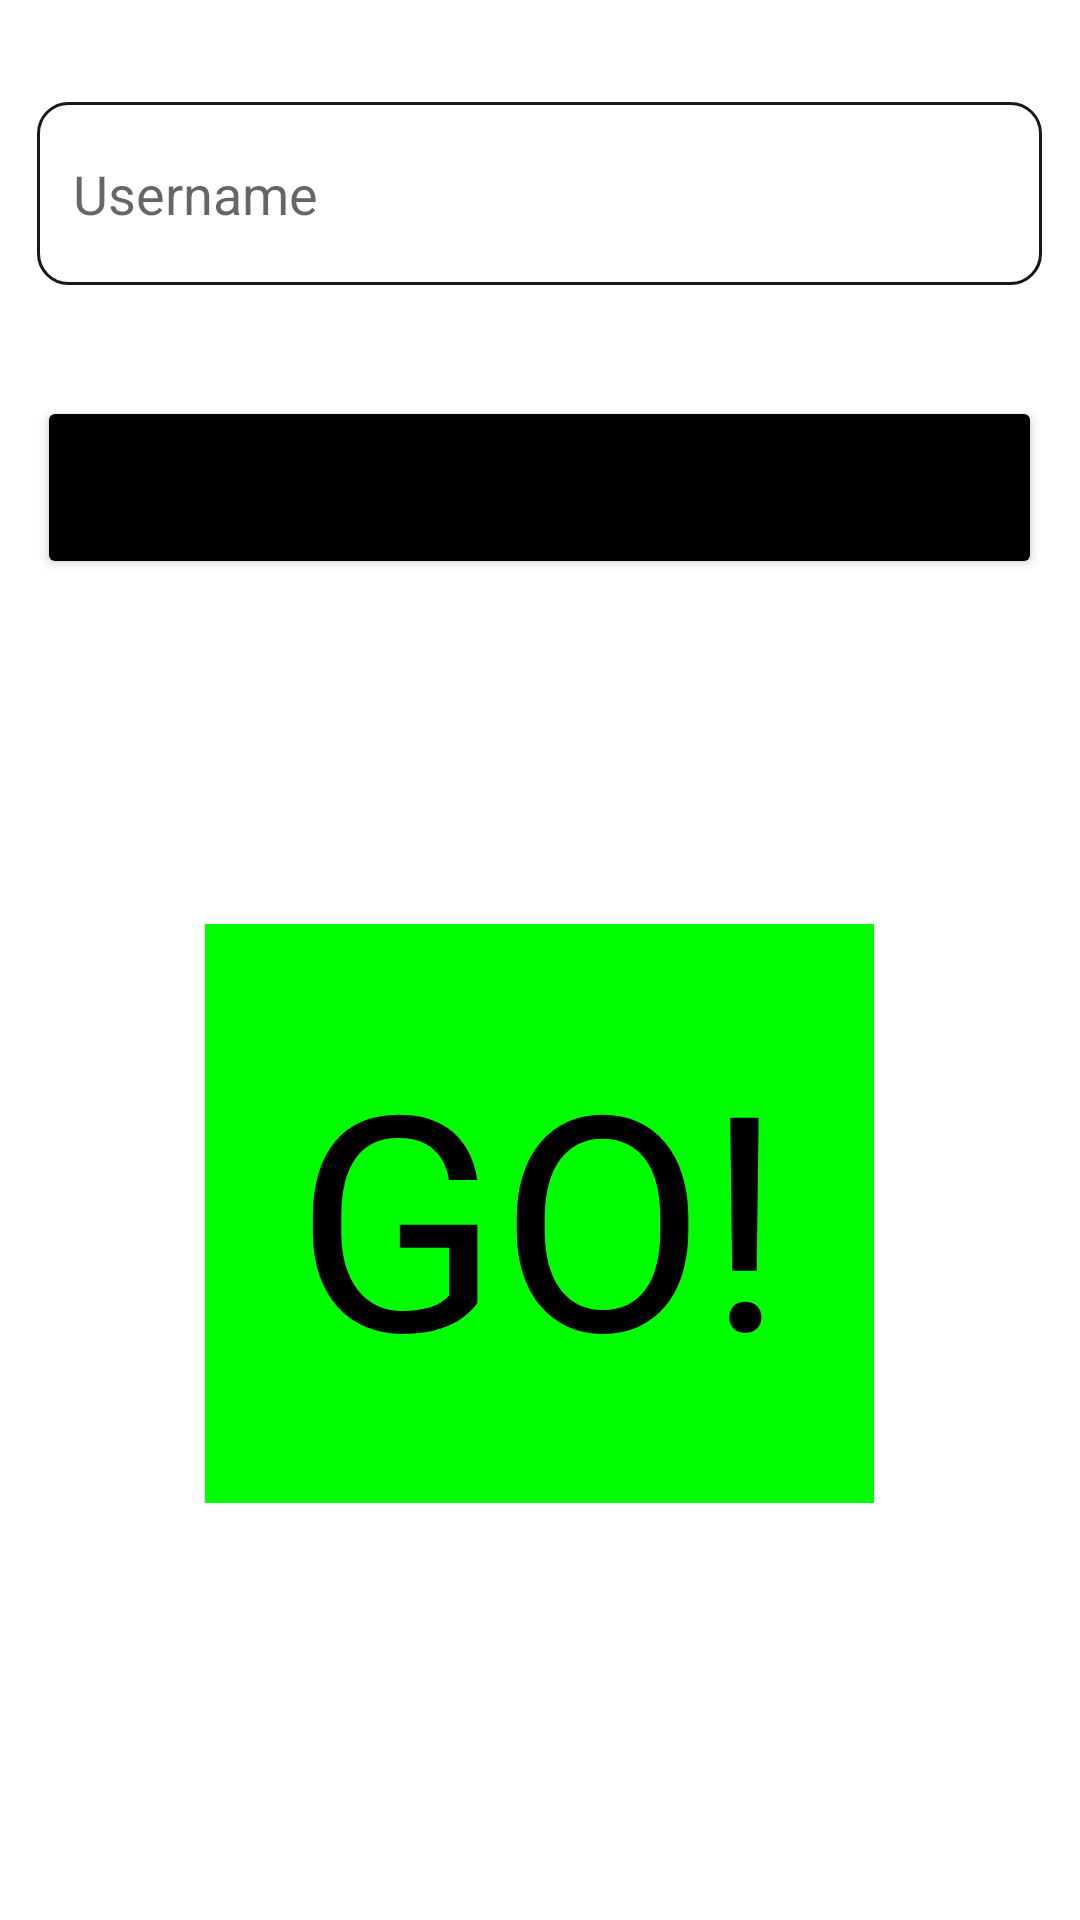

The Android layout XML behind this screen, and the referenced resources:
<!-- AndroidManifest.xml: application theme Theme.A3andA4Game -->
<!-- res/layout/activity_main.xml -->
<?xml version="1.0" encoding="utf-8"?>
<RelativeLayout xmlns:android="http://schemas.android.com/apk/res/android"
    xmlns:app="http://schemas.android.com/apk/res-auto"
    xmlns:tools="http://schemas.android.com/tools"
    android:layout_width="match_parent"
    android:layout_height="match_parent"
    tools:context=".MainActivity">

    <TextView
        android:id="@+id/go_button"
        android:layout_width="wrap_content"
        android:layout_height="wrap_content"
        android:layout_alignParentTop="true"
        android:layout_centerHorizontal="true"
        android:layout_marginTop="308dp"
        android:background="@color/green"
        android:padding="30dp"
        android:text="@string/go"
        android:textColor="@color/black"
        android:textSize="100sp" />

    <EditText
        android:id="@+id/user_name"
        android:layout_width="335dp"
        android:layout_height="61dp"
        android:layout_alignParentTop="true"
        android:layout_centerHorizontal="true"
        android:layout_marginTop="34dp"
        android:paddingStart="12dp"
        android:paddingLeft="12dp"
        android:paddingEnd="12dp"
        android:drawablePadding="12dp"
        android:drawableLeft="@drawable/custom_person_icon"
        android:drawableStart="@drawable/custom_person_icon"
        android:inputType="textVisiblePassword|textNoSuggestions"
        android:hint="@string/username"
        android:background="@drawable/custom_input"/>

    <Button
        android:id="@+id/select_a_username"
        android:layout_width="335dp"
        android:layout_height="61dp"
        android:layout_alignParentTop="true"
        android:layout_centerHorizontal="true"
        android:layout_marginTop="132dp"
        android:text="@string/select_username_instead"
        android:paddingStart="12dp"
        android:paddingLeft="12dp"
        android:paddingEnd="12dp"
        android:backgroundTint="@color/black"
        android:textSize="15sp"
        android:textStyle="bold"/>

</RelativeLayout>
<!-- resources referenced by this layout -->
<resources>
  <color name="black">#FF000000</color>
  <color name="green">#00FF00</color>
  <!-- drawable custom_input (drawable) -->
  <?xml version="1.0" encoding="utf-8"?>
  <selector xmlns:android="http://schemas.android.com/apk/res/android">
      <item android:state_enabled="true" android:state_focused="true">
          <shape android:shape="rectangle">
              <solid android:color="@color/white"/>
              <corners android:radius="10dp"/>
              <stroke android:color="@color/colorPrimary" android:width="1dp"/>
          </shape>
      </item>
  
      <item android:state_enabled="true">
          <shape android:shape="rectangle">
              <solid android:color="@color/white"/>
              <corners android:radius="10dp"/>
              <stroke android:color="@color/darker_gray" android:width="1dp"/>
          </shape>
      </item>
  </selector>
  <string name="go">GO!</string>
  <string name="select_username_instead">Select Username Instead</string>
  <string name="username">Username</string>
  <style name="Theme.A3andA4Game" parent="Theme.MaterialComponents.DayNight.DarkActionBar">
          
          <item name="colorPrimary">@color/purple_500</item>
          <item name="colorPrimaryVariant">@color/purple_700</item>
          <item name="colorOnPrimary">@color/white</item>
          
          <item name="colorSecondary">@color/teal_200</item>
          <item name="colorSecondaryVariant">@color/teal_700</item>
          <item name="colorOnSecondary">@color/black</item>
          
          <item name="android:statusBarColor" tools:targetApi="l">?attr/colorPrimaryVariant</item>
          
      </style>
  <color name="white">#FFFFFFFF</color>
  <color name="colorPrimary">#00FF00</color>
  <color name="darker_gray">#181818</color>
  <color name="purple_500">#FF6200EE</color>
  <color name="purple_700">#FF3700B3</color>
  <color name="teal_200">#FF03DAC5</color>
  <color name="teal_700">#FF018786</color>
</resources>
